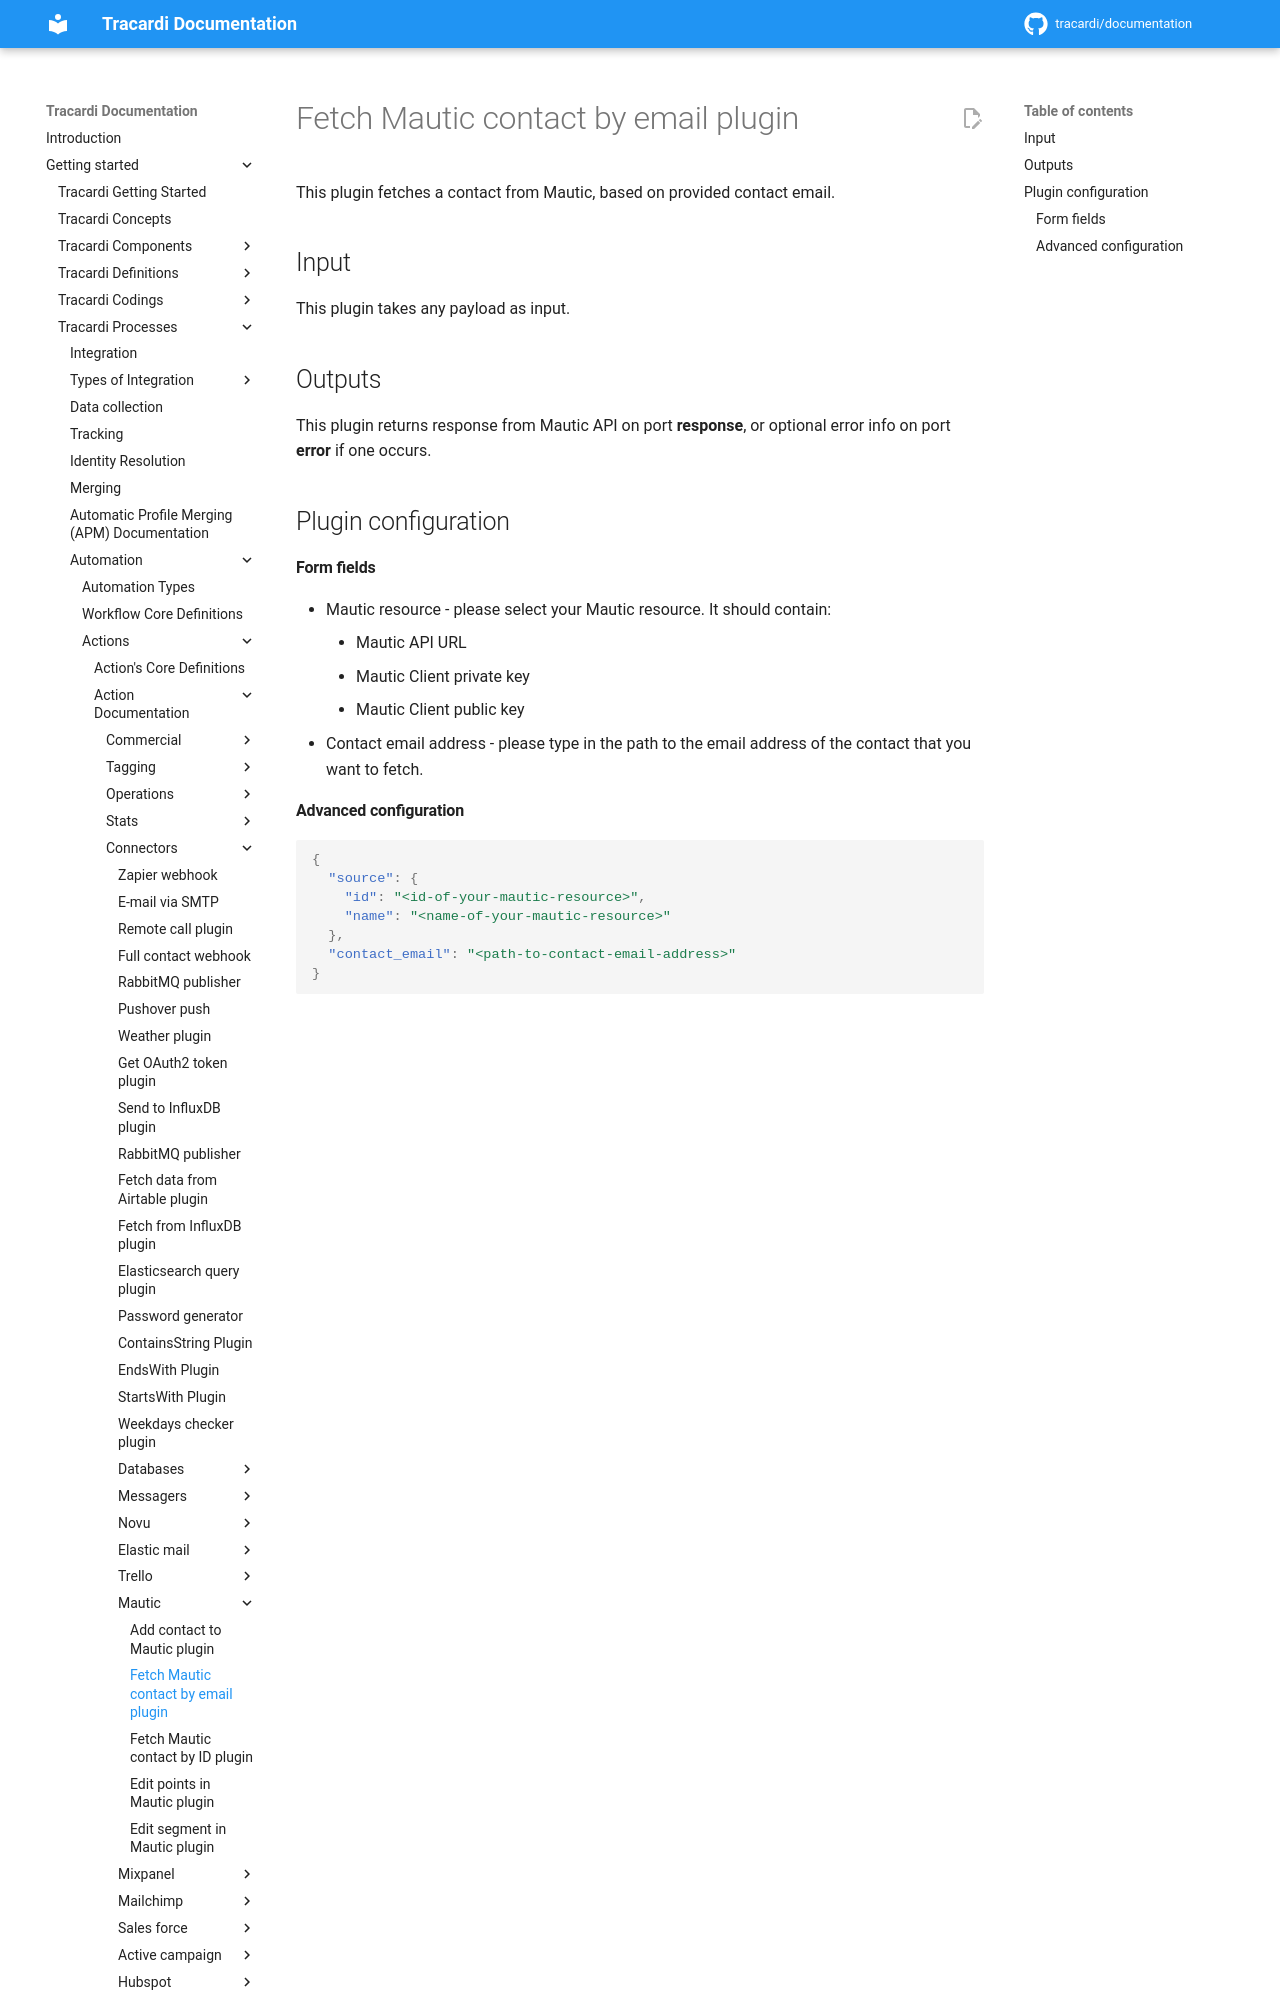

repository: Tracardi/documentation · page: 1.1.x/getting_started/processes/workflow/actions/fetch_mautic_contact_by_email_action/index.html · generator: mkdocs

# Fetch Mautic contact by email plugin

This plugin fetches a contact from Mautic, based on provided contact email.

## Input

This plugin takes any payload as input.

## Outputs

This plugin returns response from Mautic API on port **response**, or optional error info on port **error** if one
occurs.

## Plugin configuration
